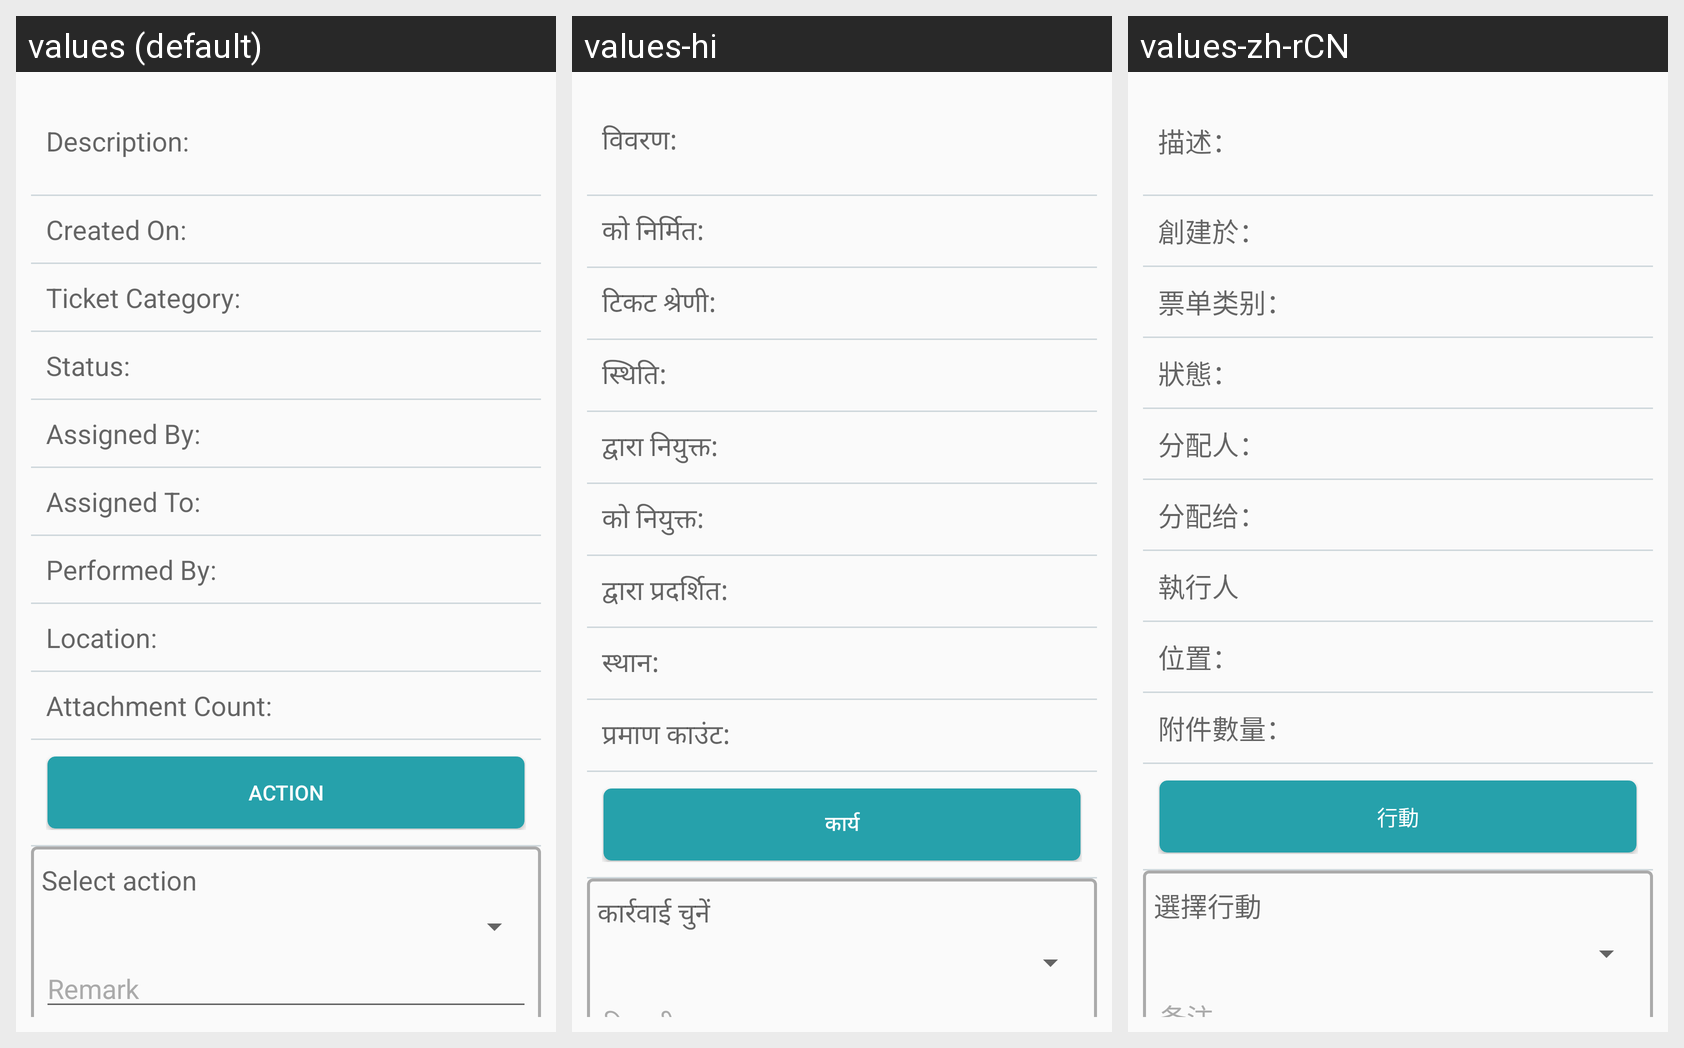

Here is an Android app screen in its default locale and in the app's own translations. Write out the translated-string differences for the strings that appear on this screen.
Android screen res/layout/helpdesk_item_detail.xml rendered under 3 locales, left to right: values (default), values-hi, values-zh-rCN. Device: Nexus 5 (rendered at 1080×1920; each locale shown at half size, 540×960, under a caption strip naming it); theme AppTheme.
Strings drawn on this screen, with the default value and each locale's value (text and hints the layout hard-codes, and strings that could not be matched under every locale, appear in the picture but are not listed):

ticket_jDesc
  values: Description:
  values-hi: विवरण:
  values-zh-rCN: 描述：

ticket_jTCreatedon
  values: Created On:
  values-hi: को निर्मित:
  values-zh-rCN: 創建於：

ticket_jCat
  values: Ticket Category:
  values-hi: टिकट श्रेणी:
  values-zh-rCN: 票单类别：

ticket_jStatus
  values: Status:
  values-hi: स्थिति:
  values-zh-rCN: 狀態：

ticket_jAssignedBy
  values: Assigned By:
  values-hi: द्वारा नियुक्त:
  values-zh-rCN: 分配人：

ticket_jAssignedTo
  values: Assigned To:
  values-hi: को नियुक्त:
  values-zh-rCN: 分配给：

ticket_jPerformby
  values: Performed By:
  values-hi: द्वारा प्रदर्शित:
  values-zh-rCN: 執行人

ticket_jassetlocation
  values: Location:
  values-hi: स्थान:
  values-zh-rCN: 位置：

ticket_jAttCount
  values: Attachment Count:
  values-hi: प्रमाण काउंट:
  values-zh-rCN: 附件數量：

ticket_jAction
  values: Action
  values-hi: कार्य
  values-zh-rCN: 行動

ticket_jSelectaction
  values: Select action
  values-hi: कार्रवाई चुनें
  values-zh-rCN: 選擇行動

ticket_jRemark
  values: Remark
  values-hi: टिप्पणी
  values-zh-rCN: 备注
